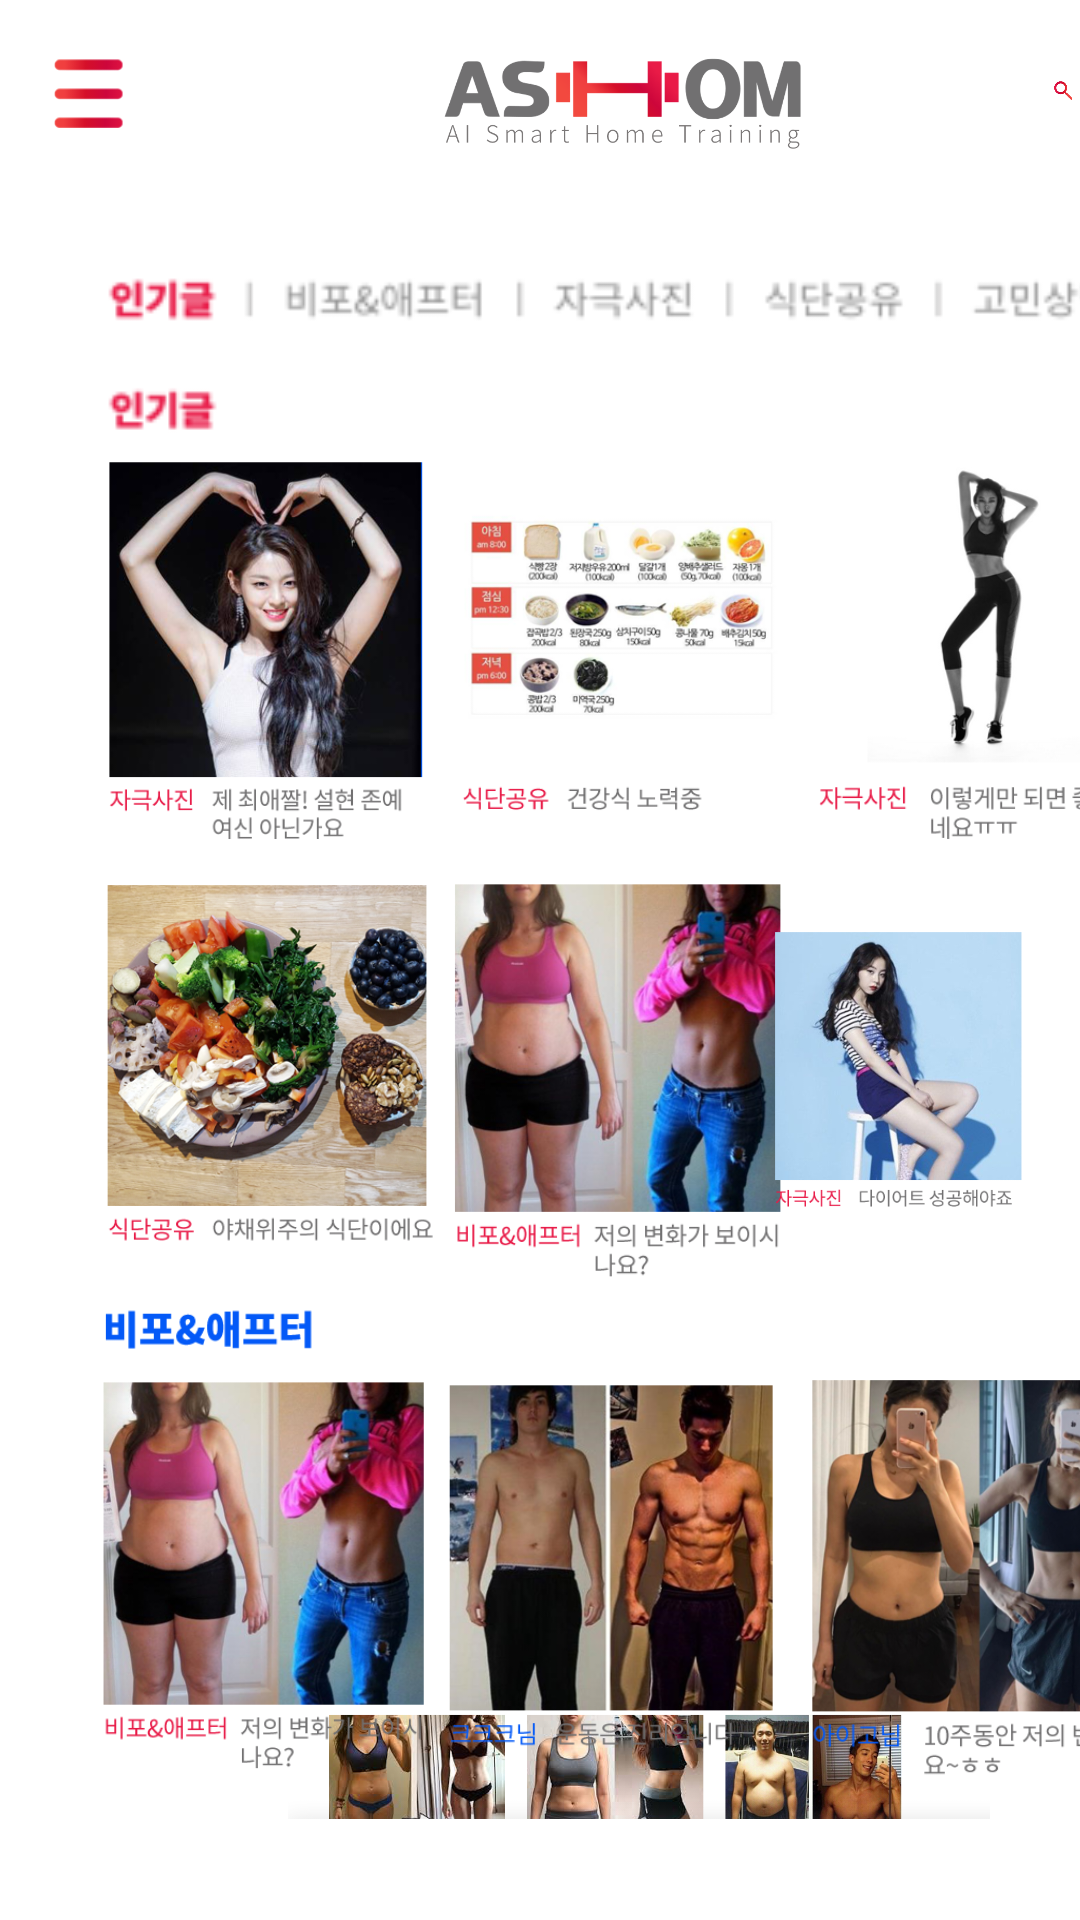

Here is an Android app screen rendered from its layout file. Give the layout XML and the strings, colors and styles it references.
<!-- AndroidManifest.xml: application theme Theme.ASHOM_B -->
<!-- res/layout/activity_main8.xml -->
<?xml version="1.0" encoding="utf-8"?>
<LinearLayout xmlns:android="http://schemas.android.com/apk/res/android"
    xmlns:app="http://schemas.android.com/apk/res-auto"
    xmlns:tools="http://schemas.android.com/tools"
    android:orientation="vertical"
    android:layout_width="match_parent"
    android:layout_height="wrap_content">


    <LinearLayout
        android:layout_width="match_parent"
        android:layout_height="60dp"
        android:orientation="horizontal"
        >

        <ImageView
            android:id="@+id/imageView"
            android:layout_width="62dp"
            android:layout_height="46dp"
            android:layout_marginTop="7dp"
            app:srcCompat="@drawable/triple"
            tools:ignore="ContentDescription"/>

        <ImageView
            android:id="@+id/imageView2"
            android:layout_width="287dp"
            android:layout_height="60dp"
            android:layout_marginTop="5dp"
            app:srcCompat="@drawable/toplogo"
            tools:ignore="ContentDescription" />

        <ImageView
            android:id="@+id/imageView5"
            android:layout_width="wrap_content"
            android:layout_height="50dp"
            android:layout_marginTop="5dp"
            android:layout_weight="1"
            app:srcCompat="@drawable/search"
            tools:ignore="ContentDescription"/>
    </LinearLayout>



    <FrameLayout
        android:layout_width="wrap_content"
        android:layout_height="wrap_content">

        <ImageView
            android:id="@+id/imageView96"
            android:layout_width="350dp"
            android:layout_height="wrap_content"
            android:layout_marginTop="480dp"
            android:layout_marginLeft="30dp"
            app:srcCompat="@drawable/dddd" />

        <ImageView
            android:id="@+id/imageView61"
            android:layout_width="426dp"
            android:layout_height="wrap_content"
            android:layout_marginTop="490dp"
            app:srcCompat="@drawable/bottonshadow" />


        <Button
            android:id="@+id/b_b_home"
            android:layout_width="70dp"
            android:layout_height="70dp"
            android:layout_marginLeft="160dp"
            android:layout_marginTop="600dp"
            android:background="#00ff0000" />


        <ImageView
            android:id="@+id/imageView34"
            android:layout_width="98dp"
            android:layout_height="91dp"
            app:srcCompat="@drawable/lighthouse1"
            android:layout_marginTop="580dp"
            android:layout_marginLeft="150dp"/>

        <Button
            android:id="@+id/b_b_diarybtn"
            android:layout_width="57dp"
            android:layout_height="56dp"
            android:layout_marginLeft="80dp"
            android:layout_marginTop="600dp"
            android:background="@drawable/diaryicon"
            app:backgroundTint="#918C8C"/>

        <Button
            android:id="@+id/b_b_boardbtn"
            android:layout_width="57dp"
            android:layout_height="56dp"
            android:layout_marginLeft="250dp"
            android:layout_marginTop="600dp"
            android:background="@drawable/boardicon"
            app:backgroundTint="#E41E1E"/>

        <Button
            android:id="@+id/b_b_healthbtn"
            android:layout_width="57dp"
            android:layout_height="56dp"
            android:layout_marginLeft="315dp"
            android:layout_marginTop="600dp"
            android:background="@drawable/healthicon"
            app:backgroundTint="#918C8C"/>

        <Button
            android:id="@+id/b_exc_btn"
            android:layout_width="60dp"
            android:layout_height="60dp"
            android:layout_marginLeft="20dp"
            android:layout_marginTop="600dp"
            android:background="@drawable/excercise"
            app:backgroundTint="#918C8C" />


        <ImageView
            android:id="@+id/imageView77"
            android:layout_width="347dp"
            android:layout_height="75dp"
            android:layout_marginLeft="31dp"
            android:layout_marginTop="20dp"
            app:srcCompat="@drawable/b_top2" />

        <ImageView
            android:id="@+id/imageView104"
            android:layout_width="171dp"
            android:layout_height="181dp"
            android:layout_marginTop="65dp"
            app:srcCompat="@drawable/hottext1a" />

        <ImageView
            android:id="@+id/imageView110"
            android:layout_width="151dp"
            android:layout_height="190dp"
            android:layout_marginLeft="130dp"
            android:layout_marginTop="52dp"
            app:srcCompat="@drawable/hottext2a" />

        <ImageView
            android:id="@+id/imageView111"
            android:layout_width="177dp"
            android:layout_height="162dp"
            android:layout_marginLeft="231dp"
            android:layout_marginTop="67dp"
            app:srcCompat="@drawable/hottext" />

        <ImageView
            android:id="@+id/imageView112"
            android:layout_width="155dp"
            android:layout_height="178dp"
            android:layout_marginLeft="18dp"
            android:layout_marginTop="206dp"
            app:srcCompat="@drawable/hottext4a" />

        <ImageView
            android:id="@+id/imageView113"
            android:layout_width="126dp"
            android:layout_height="163dp"
            android:layout_marginLeft="142dp"
            android:layout_marginTop="217dp"
            app:srcCompat="@drawable/hottext5a" />

        <ImageView
            android:id="@+id/imageView114"
            android:layout_width="wrap_content"
            android:layout_height="169dp"
            android:layout_marginLeft="234dp"
            android:layout_marginTop="215dp"
            app:srcCompat="@drawable/hottext6a" />



        <ImageView
            android:id="@+id/imageView118"
            android:layout_width="240dp"
            android:layout_height="173dp"
            android:layout_marginLeft="80dp"
            android:layout_marginTop="373dp"
            app:srcCompat="@drawable/b_befpreafter3" />

        <ImageView
            android:id="@+id/imageView119"
            android:layout_width="124dp"
            android:layout_height="187dp"
            android:layout_marginLeft="25dp"
            android:layout_marginTop="370dp"
            app:srcCompat="@drawable/hottext5a" />

        <ImageView
            android:id="@+id/imageView120"
            android:layout_width="214dp"
            android:layout_height="181dp"
            android:layout_marginLeft="215dp"
            android:layout_marginTop="370dp"
            app:srcCompat="@drawable/b_3" />

        <ImageView
            android:id="@+id/imageView121"
            android:layout_width="92dp"
            android:layout_height="124dp"
            android:layout_marginLeft="25dp"
            android:layout_marginTop="320dp"
            app:srcCompat="@drawable/qw" />
" />


    </FrameLayout>
</LinearLayout>
<!-- resources referenced by this layout -->
<resources>
  <!-- drawable b_3: png bitmap (drawable, 173874 bytes) -->
  <!-- drawable b_befpreafter3: png bitmap (drawable, 168247 bytes) -->
  <!-- drawable b_top2: png bitmap (drawable, 4166 bytes) -->
  <!-- drawable boardicon: png bitmap (drawable, 5830 bytes) -->
  <!-- drawable bottonshadow: png bitmap (drawable, 5946 bytes) -->
  <!-- drawable dddd: png bitmap (drawable, 524342 bytes) -->
  <!-- drawable diaryicon: png bitmap (drawable, 6269 bytes) -->
  <!-- drawable excercise: png bitmap (drawable, 13554 bytes) -->
  <!-- drawable healthicon: png bitmap (drawable, 6184 bytes) -->
  <!-- drawable hottext: png bitmap (drawable, 29559 bytes) -->
  <!-- drawable hottext1a: png bitmap (drawable, 140150 bytes) -->
  <!-- drawable hottext2a: png bitmap (drawable, 80613 bytes) -->
  <!-- drawable hottext4a: png bitmap (drawable, 244141 bytes) -->
  <!-- drawable hottext5a: png bitmap (drawable, 186233 bytes) -->
  <!-- drawable hottext6a: png bitmap (drawable, 118168 bytes) -->
  <!-- drawable lighthouse1: png bitmap (drawable, 19590 bytes) -->
  <!-- drawable qw: png bitmap (drawable, 6203 bytes) -->
  <!-- drawable search: png bitmap (drawable, 4008 bytes) -->
  <!-- drawable toplogo: png bitmap (drawable, 33724 bytes) -->
  <!-- drawable triple: png bitmap (drawable, 3271 bytes) -->
  <style name="Theme.ASHOM_B" parent="Theme.MaterialComponents.DayNight.DarkActionBar">
          
          <item name="colorPrimary">#434849</item>
          <item name="colorPrimaryVariant">@color/purple_700</item>
          <item name="colorOnPrimary">@color/white</item>
          
          <item name="colorSecondary">@color/teal_200</item>
          <item name="colorSecondaryVariant">@color/teal_700</item>
          <item name="colorOnSecondary">@color/black</item>
          
          <item name="android:statusBarColor" tools:targetApi="l">?attr/colorPrimaryVariant</item>
          
      </style>
  <!-- not gathered from this repository: default colours our renderer supplied (Android Studio template values) -->
  <color name="purple_700">#FF3700B3</color>
  <color name="teal_200">#FF03DAC5</color>
  <color name="teal_700">#FF018786</color>
  <color name="black">#FF000000</color>
  <color name="white">#FFFFFFFF</color>
</resources>
